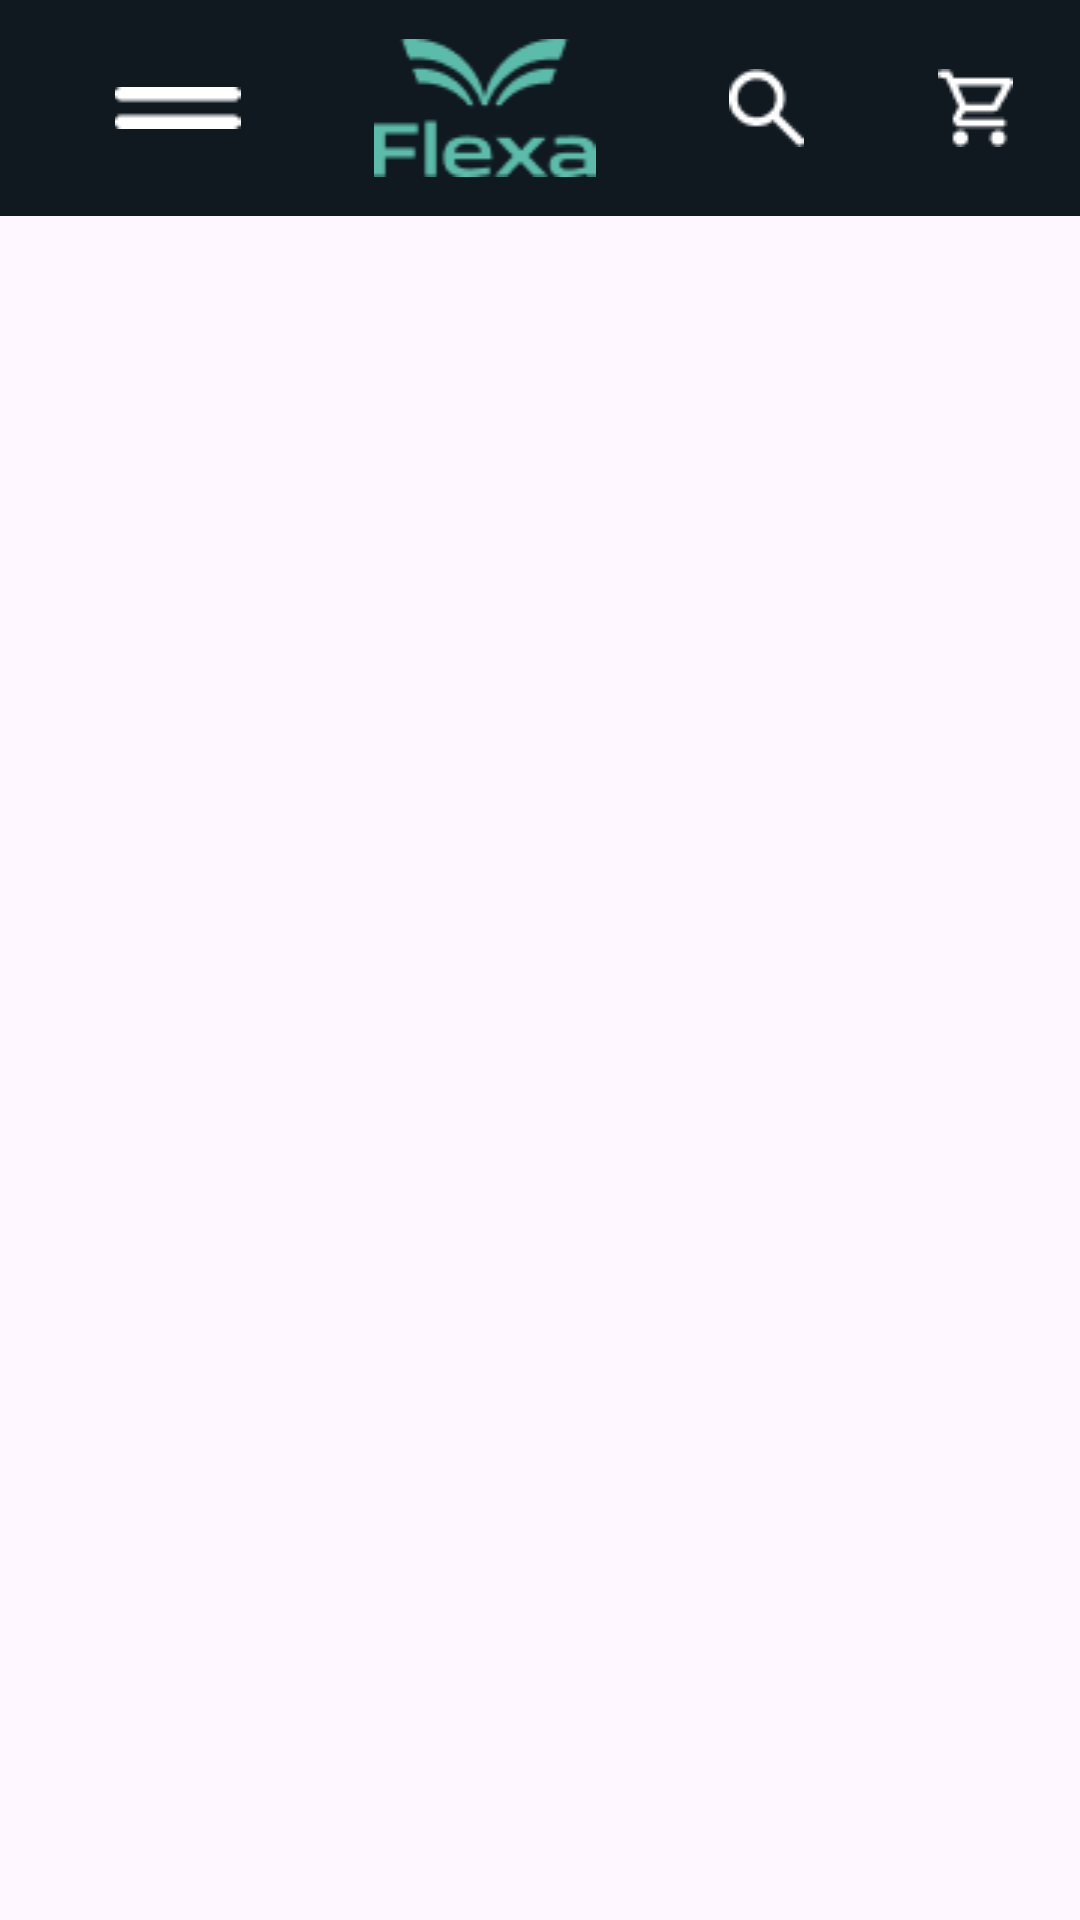

Reconstruct the res/layout file that produces this screen, plus the resources it refers to.
<!-- AndroidManifest.xml: application theme Base.Theme.Flexa -->
<!-- res/layout/activity_main.xml -->
<?xml version="1.0" encoding="utf-8"?>
<androidx.constraintlayout.widget.ConstraintLayout xmlns:android="http://schemas.android.com/apk/res/android"
    xmlns:app="http://schemas.android.com/apk/res-auto"
    xmlns:tools="http://schemas.android.com/tools"
    android:id="@+id/main"
    android:layout_width="match_parent"
    android:layout_height="match_parent"
    tools:context=".MainActivity">

    <include
        layout="@layout/app_bar"/>
</androidx.constraintlayout.widget.ConstraintLayout>
<!-- res/layout/app_bar.xml (included above) -->
<?xml version="1.0" encoding="utf-8"?>
<androidx.appcompat.widget.Toolbar
    xmlns:android="http://schemas.android.com/apk/res/android"
    android:id="@+id/app_bar"
    android:layout_width="match_parent"
    android:layout_height="?attr/actionBarSize"
    android:background="@color/colorPrimary"
    android:elevation="4dp"
    android:theme="@style/ThemeOverlay.AppCompat.ActionBar">

<include layout="@layout/custom_toolbar"/>
</androidx.appcompat.widget.Toolbar>
<!-- res/layout/custom_toolbar.xml (included above) -->
<?xml version="1.0" encoding="utf-8"?>
<LinearLayout xmlns:android="http://schemas.android.com/apk/res/android"
    android:layout_width="match_parent"
    android:layout_height="?attr/actionBarSize"
    android:orientation="horizontal"
    android:gravity="center_vertical"
    android:background="@color/colorPrimary"
    android:paddingVertical="8dp">

    <ImageView
        android:id="@+id/menu_icon"
        android:layout_width="wrap_content"
        android:layout_height="wrap_content"
        android:layout_weight="1"
        android:src="@drawable/menu_icon"
        android:contentDescription="@string/hamburger_menu_icon"/>

    <ImageView
        android:id="@+id/app_logo"
        android:layout_width="wrap_content"
        android:layout_height="wrap_content"
        android:layout_weight="1"
        android:src="@drawable/flexa_green_logo"
        android:contentDescription="@string/hamburger_menu_icon"/>

    <ImageView
        android:id="@+id/search_icon"
        android:layout_width="wrap_content"
        android:layout_height="wrap_content"
        android:layout_weight="1"
        android:src="@drawable/search"
        android:contentDescription="@string/hamburger_menu_icon"/>

    <ImageView
        android:id="@+id/shopping_cart_icon"
        android:layout_width="wrap_content"
        android:layout_height="wrap_content"
        android:layout_weight="1"
        android:src="@drawable/shopping_cart"
        android:contentDescription="@string/hamburger_menu_icon"/>

</LinearLayout>
<!-- resources referenced by this layout -->
<resources>
  <color name="colorPrimary">#101820</color>
  <!-- drawable flexa_green_logo: png bitmap (drawable, 2343 bytes) -->
  <!-- drawable menu_icon: png bitmap (drawable, 224 bytes) -->
  <!-- drawable search: png bitmap (drawable, 404 bytes) -->
  <!-- drawable shopping_cart: png bitmap (drawable, 457 bytes) -->
  <string name="hamburger_menu_icon">Hamburger Menu Icon</string>
  <style name="Base.Theme.Flexa" parent="Theme.Material3.DayNight.NoActionBar">
          
          
          <item name="actionBarSize">72dp</item>
      </style>
</resources>
